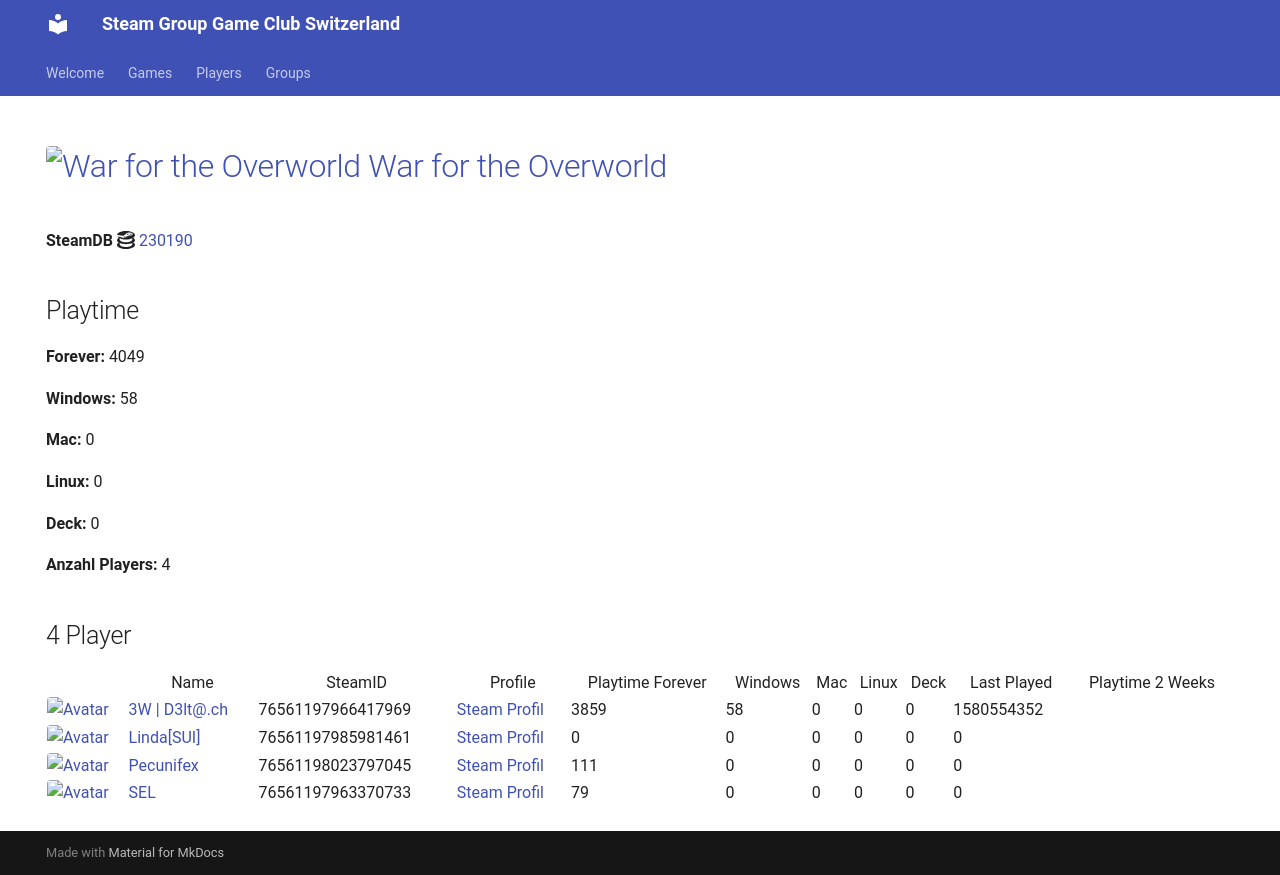

repository: Game-Club-Switzerland/steam.gameclub.ch · page: game/230190/index.html · generator: mkdocs

---
hide:
  - navigation
  - toc
---
# <a href="https://store.steampowered.com/app/230190"><img src="https://media.steampowered.com/steamcommunity/public/images/apps/230190/9fd8f2fec6b8967dc79d87b2a704f866c02cfcef.jpg" alt="War for the Overworld" style="width:32px;height:32px;border-radius:4px;" /> War for the Overworld</a>

**SteamDB :simple-steamdb:** <a href="https://steamdb.info/app/230190">230190</a>

## Playtime

**Forever:** 4049

**Windows:** 58

**Mac:** 0

**Linux:** 0

**Deck:** 0

**Anzahl Players:** 5
## 5 Player

<table id="charts-table" class="display" style="width:100%">
            <thead>
                <tr>
                    <th></th>
                    <th>Name</th>
                    <th>SteamID</th>
                    <th>Profile</th>
                    <th>Playtime Forever</th>
                    <th>Windows</th>
                    <th>Mac</th>
                    <th>Linux</th>
                    <th>Deck</th>
                    <th>Last Played</th>
                    <th>Playtime 2 Weeks</th>
                </tr>
            </thead>
            <tbody>
        <tr>
<td><a href="/player/76561197966417969" target="_blank" title="3W | D3lt@.ch"><img src="https://avatars.steamstatic.com/363ea361fc7ff2a14a2a780a5e15e66cee03e434_full.jpg" alt="Avatar" style="width:48px;height:48px;border-radius:4px;"></a></td><td><a href="/player/76561197966417969" target="_blank" title="3W | D3lt@.ch">3W | D3lt@.ch</a></td><td>76561197966417969</td><td><a href="https://steamcommunity.com/id/3wd3lta/" target="_blank">Steam Profil</a></td><td>3859</td><td>58</td><td>0</td><td>0</td><td>0</td><td>1580554352</td><td></td></tr>
<tr>
<td><a href="/player/76561197985981461" target="_blank" title="Linda[SUI]"><img src="https://avatars.steamstatic.com/715689713a0bd4a947c884e2bfa8b8f2b124ea9d_full.jpg" alt="Avatar" style="width:48px;height:48px;border-radius:4px;"></a></td><td><a href="/player/76561197985981461" target="_blank" title="Linda[SUI]">Linda[SUI]</a></td><td>76561197985981461</td><td><a href="https://steamcommunity.com/profiles/76561197985981461/" target="_blank">Steam Profil</a></td><td>0</td><td>0</td><td>0</td><td>0</td><td>0</td><td>0</td><td></td></tr>
<tr>
<td><a href="/player/76561197975971094" target="_blank" title="Marco-san"><img src="https://avatars.steamstatic.com/1549337b38219866faf5f61197e2302e5618ec0e_full.jpg" alt="Avatar" style="width:48px;height:48px;border-radius:4px;"></a></td><td><a href="/player/76561197975971094" target="_blank" title="Marco-san">Marco-san</a></td><td>76561197975971094</td><td><a href="https://steamcommunity.com/profiles/76561197975971094/" target="_blank">Steam Profil</a></td><td>0</td><td>0</td><td>0</td><td>0</td><td>0</td><td>0</td><td></td></tr>
<tr>
<td><a href="/player/76561198023797045" target="_blank" title="Pecunifex"><img src="https://avatars.steamstatic.com/e0d1bc9b6c9f8586c23338164259a9fa1567b842_full.jpg" alt="Avatar" style="width:48px;height:48px;border-radius:4px;"></a></td><td><a href="/player/76561198023797045" target="_blank" title="Pecunifex">Pecunifex</a></td><td>76561198023797045</td><td><a href="https://steamcommunity.com/id/Pecunifex/" target="_blank">Steam Profil</a></td><td>111</td><td>0</td><td>0</td><td>0</td><td>0</td><td>0</td><td></td></tr>
<tr>
<td><a href="/player/76561197963370733" target="_blank" title="SEL"><img src="https://avatars.steamstatic.com/6194fad493f4a82b2a3bc107c4e6c55299290c01_full.jpg" alt="Avatar" style="width:48px;height:48px;border-radius:4px;"></a></td><td><a href="/player/76561197963370733" target="_blank" title="SEL">SEL</a></td><td>76561197963370733</td><td><a href="https://steamcommunity.com/id/BGCSEL/" target="_blank">Steam Profil</a></td><td>79</td><td>0</td><td>0</td><td>0</td><td>0</td><td>0</td><td></td></tr>
</tbody>
</table>
